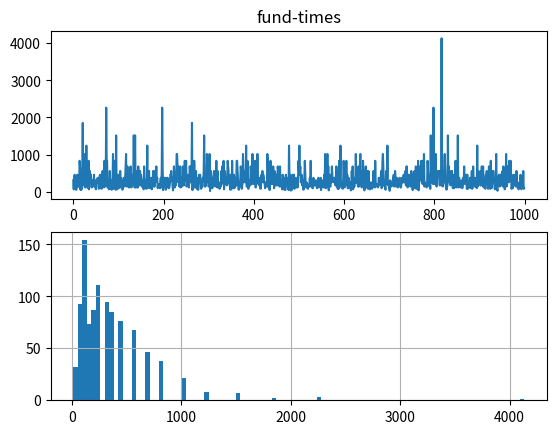

Recreate this plot in Python.
#!/usr/bin/env python3
# import pdb, sys, re, time, os, shutil, command
# pdb.set_trace()
# from functools import wraps
# print(*(enumerate(range(10))))

import random
import matplotlib.pyplot as plt

def traes(n=100, prob=0.8, perc=0.1):
    fund = [1]
    for i in range(n):
        if random.random() < prob:
            fund.append(fund[i] * (1 + perc))
        else:
            fund.append(fund[i] * (1 - perc))
    return fund
 
def more(m = 1000, n=100, prob=0.8, perc=0.1):
    endOutput = []
    for i in range(m):
        endOutput.append(traes(n, prob, perc))
    return endOutput

def plot(endOutput, m=1000, n=100, prob=0.8, perc=0.1):
    plt.subplot(211)
    plt.title("fund-times")
    plt.plot(endOutput)
    plt.subplot(212)
    plt.hist(endOutput, bins=100)
    plt.grid()
    plt.show()

def getInput():
    try:
        prob = eval(input("enter prob (default 0.8): "))
    except:
        prob = 0.8
    try:
        n = eval(input("trade times (default 100): ")) 
    except:
        n = 100
    try:
        perc = eval(input("partial (default 0.1): ")) 
    except:
        perc = 0.1 
    try:
        m = eval(input("moni times (default 1000): ")) 
    except:
        m = 1000
    return n, prob, perc, m

def main():
    n, prob, perc, m = getInput()
    endMore = more(m, n, prob, perc)
    end = [i[-1] for i in endMore]
    plot(end)

if __name__ == "__main__":
    main()
